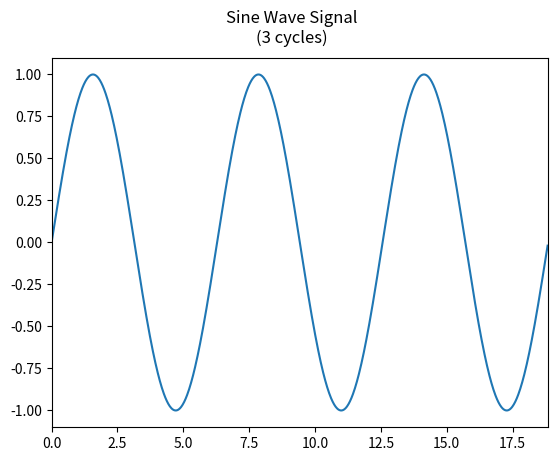

Python code for this plot:
import math
import matplotlib.pyplot as plt
"""
T: time | step rate
X: spread for time versus sine wave cycle
Y: amplitude of sine wave at given point X
C: complete cycles over X range
"""
C = 3
T = range(1000)
X = [C * (2 * math.pi * t) / len(T) for t in T]
Y = [math.sin(x) for x in X]

# Output and Label Graph
plt.plot(X,Y)
plt.xlim(0, max(X))
plt.ylim(1.1 * min(Y), 1.1 * max(Y))
plt.suptitle('Sine Wave Signal\n(%d cycles)' % C)
plt.show()
